Run: headless pygame with SDL's dummy video driver; simulated clock (each Clock.tick advances the game by its frame time, no real sleeping); random seed 0; keys injected as events and as key.get_pressed() state; no mouse input.
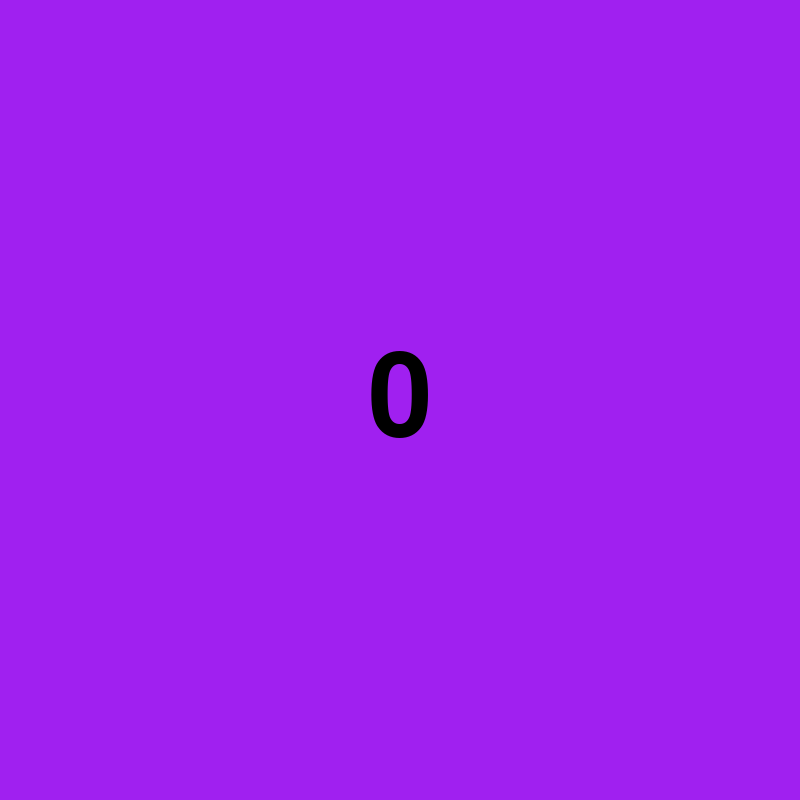
Frame 1 of 4 · flips 1–60 · no input
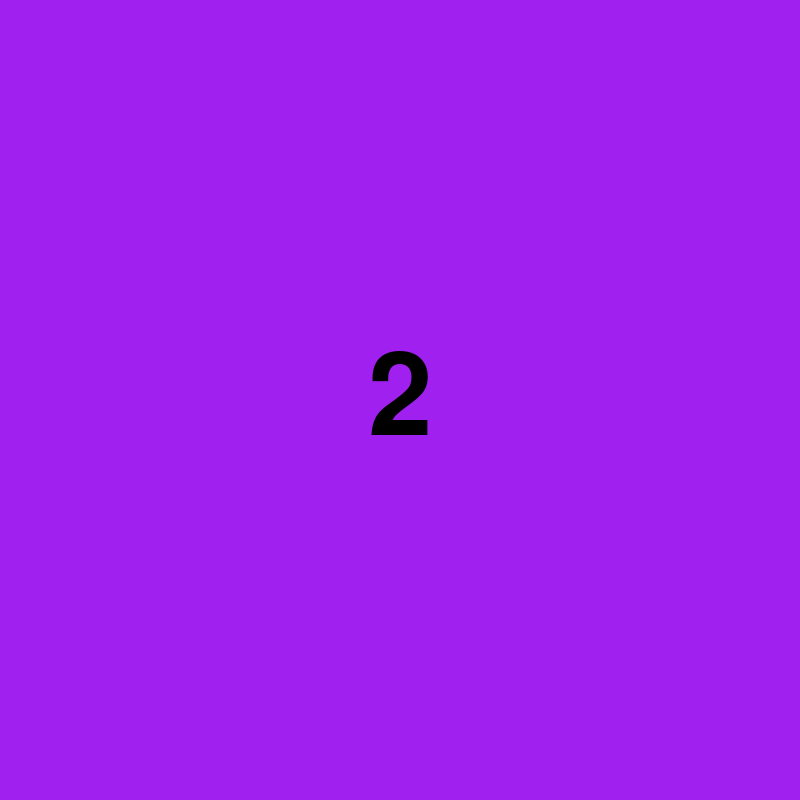
Frame 2 of 4 · flips 61–180 · tapped SPACE, RETURN · held RIGHT (→), D
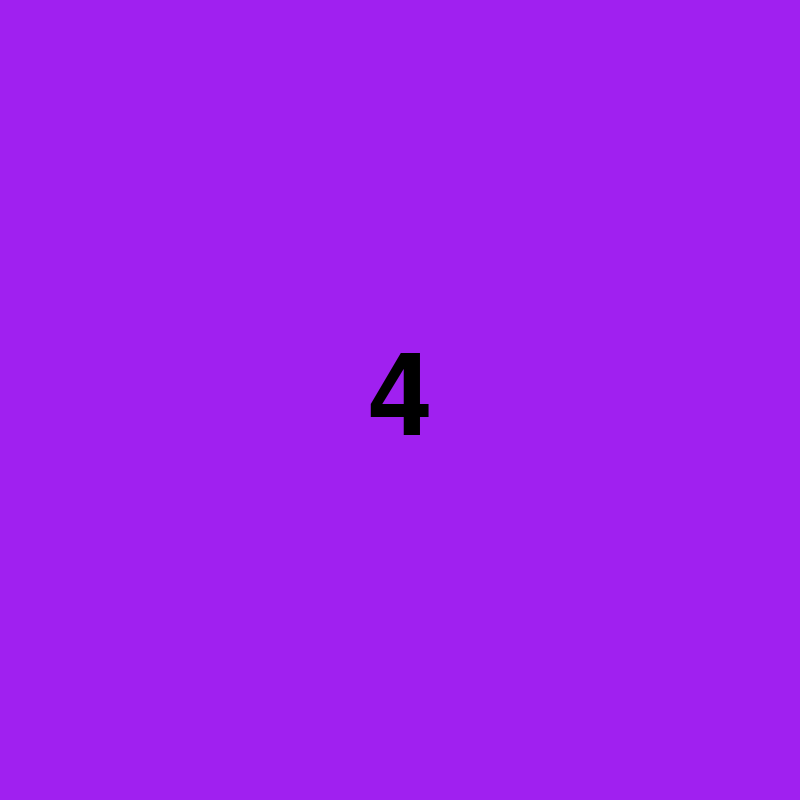
Frame 3 of 4 · flips 181–300 · held DOWN (↓), S
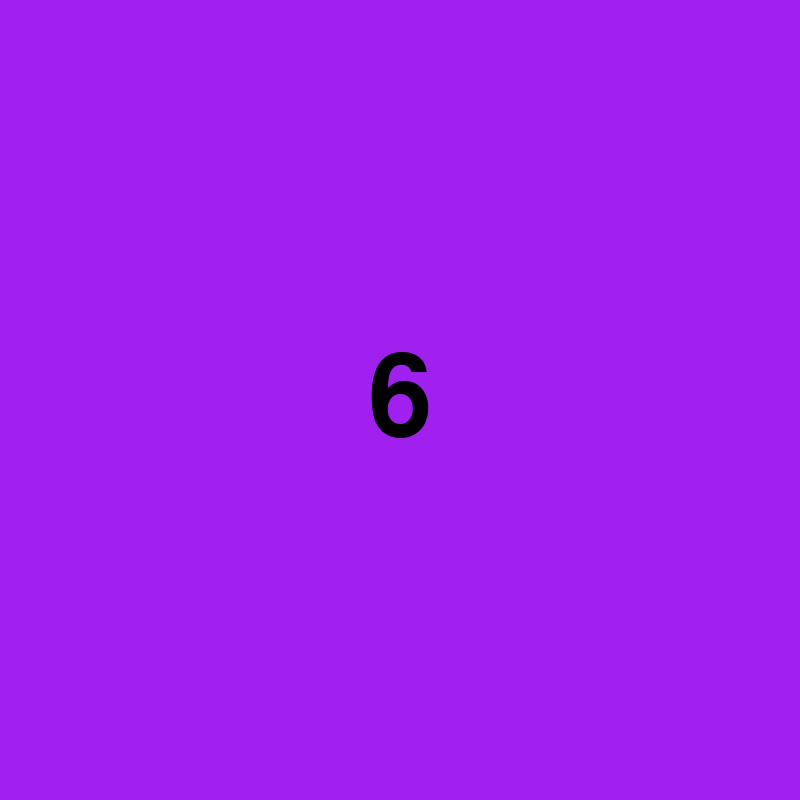
Frame 4 of 4 · flips 301–420 · held LEFT (←), A, UP (↑), W

The pygame program that drew these frames:

import pygame
import math
import time



pygame.init()

font = pygame.font.SysFont(None, 169)

screen=pygame.display.set_mode((800,800))
pygame.display.set_caption("Timer Test!!!! goooooon")

clock=pygame.time.Clock()

running=True

counter = 0

last_time = pygame.time.get_ticks()


while running:

    
    for event in pygame.event.get():
        if event.type == pygame.QUIT:
            running = False

    current_time = pygame.time.get_ticks()

    if current_time - last_time >=1000:


        print(counter)
        counter+=1
        last_time = current_time

        if counter > 10:
            running = False

    screen.fill("purple")

    text = font.render(str(counter), True, "black")

    text_rect = text.get_rect(center=(400,400))

    
        
    screen.blit(text, text_rect)

    pygame.display.flip()

    

    clock.tick(60)  # limits FPS to 60

pygame.quit()
        



        
    
    
